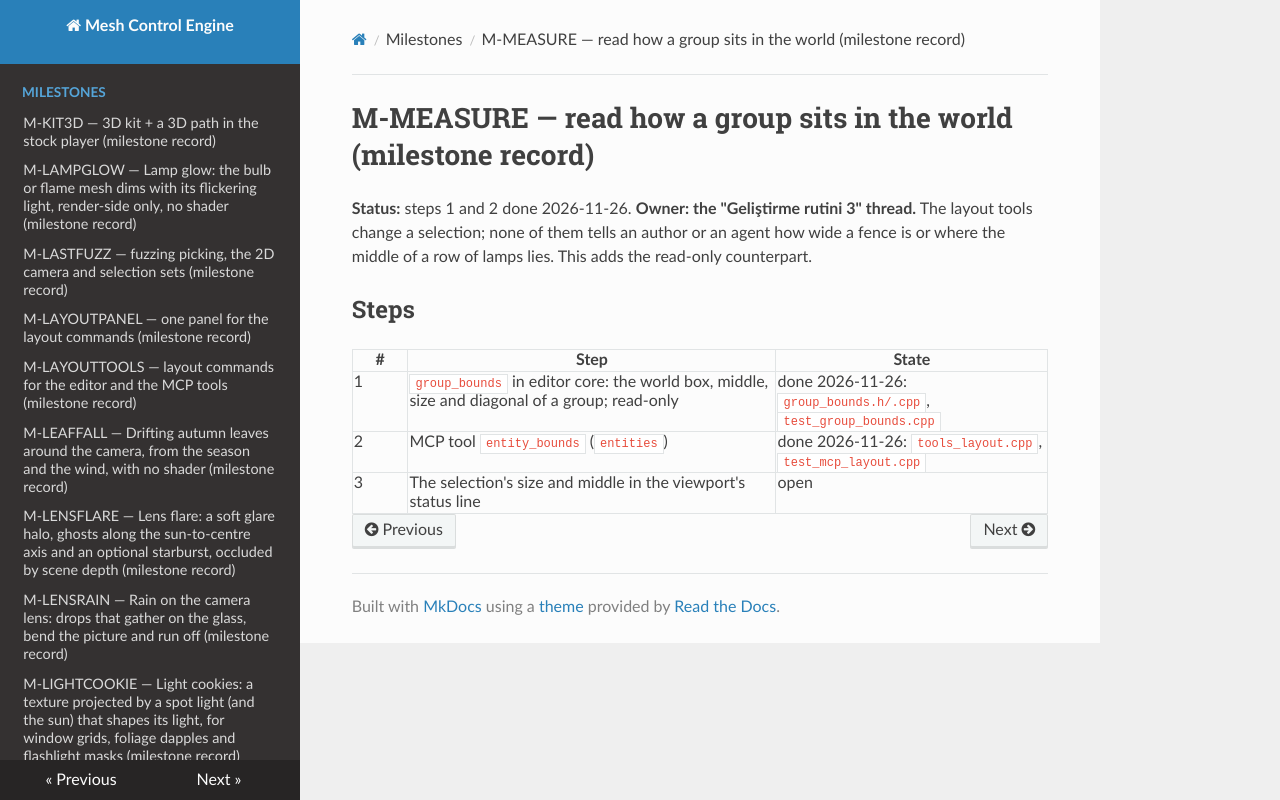

repository: sberkan09/mesh_control_engine · page: milestones/M-MEASURE/index.html · generator: mkdocs

# M-MEASURE — read how a group sits in the world (milestone record)

**Status:** steps 1 and 2 done 2026-11-26. **Owner: the "Geliştirme rutini 3" thread.** The layout tools change a selection; none of them tells an author or an agent how wide a fence is or where the middle of a row of lamps lies. This adds the read-only counterpart.

## Steps

| # | Step | State |
|---|---|---|
| 1 | `group_bounds` in editor core: the world box, middle, size and diagonal of a group; read-only | done 2026-11-26: `group_bounds.h/.cpp`, `test_group_bounds.cpp` |
| 2 | MCP tool `entity_bounds` (`entities`) | done 2026-11-26: `tools_layout.cpp`, `test_mcp_layout.cpp` |
| 3 | The selection's size and middle in the viewport's status line | open |
